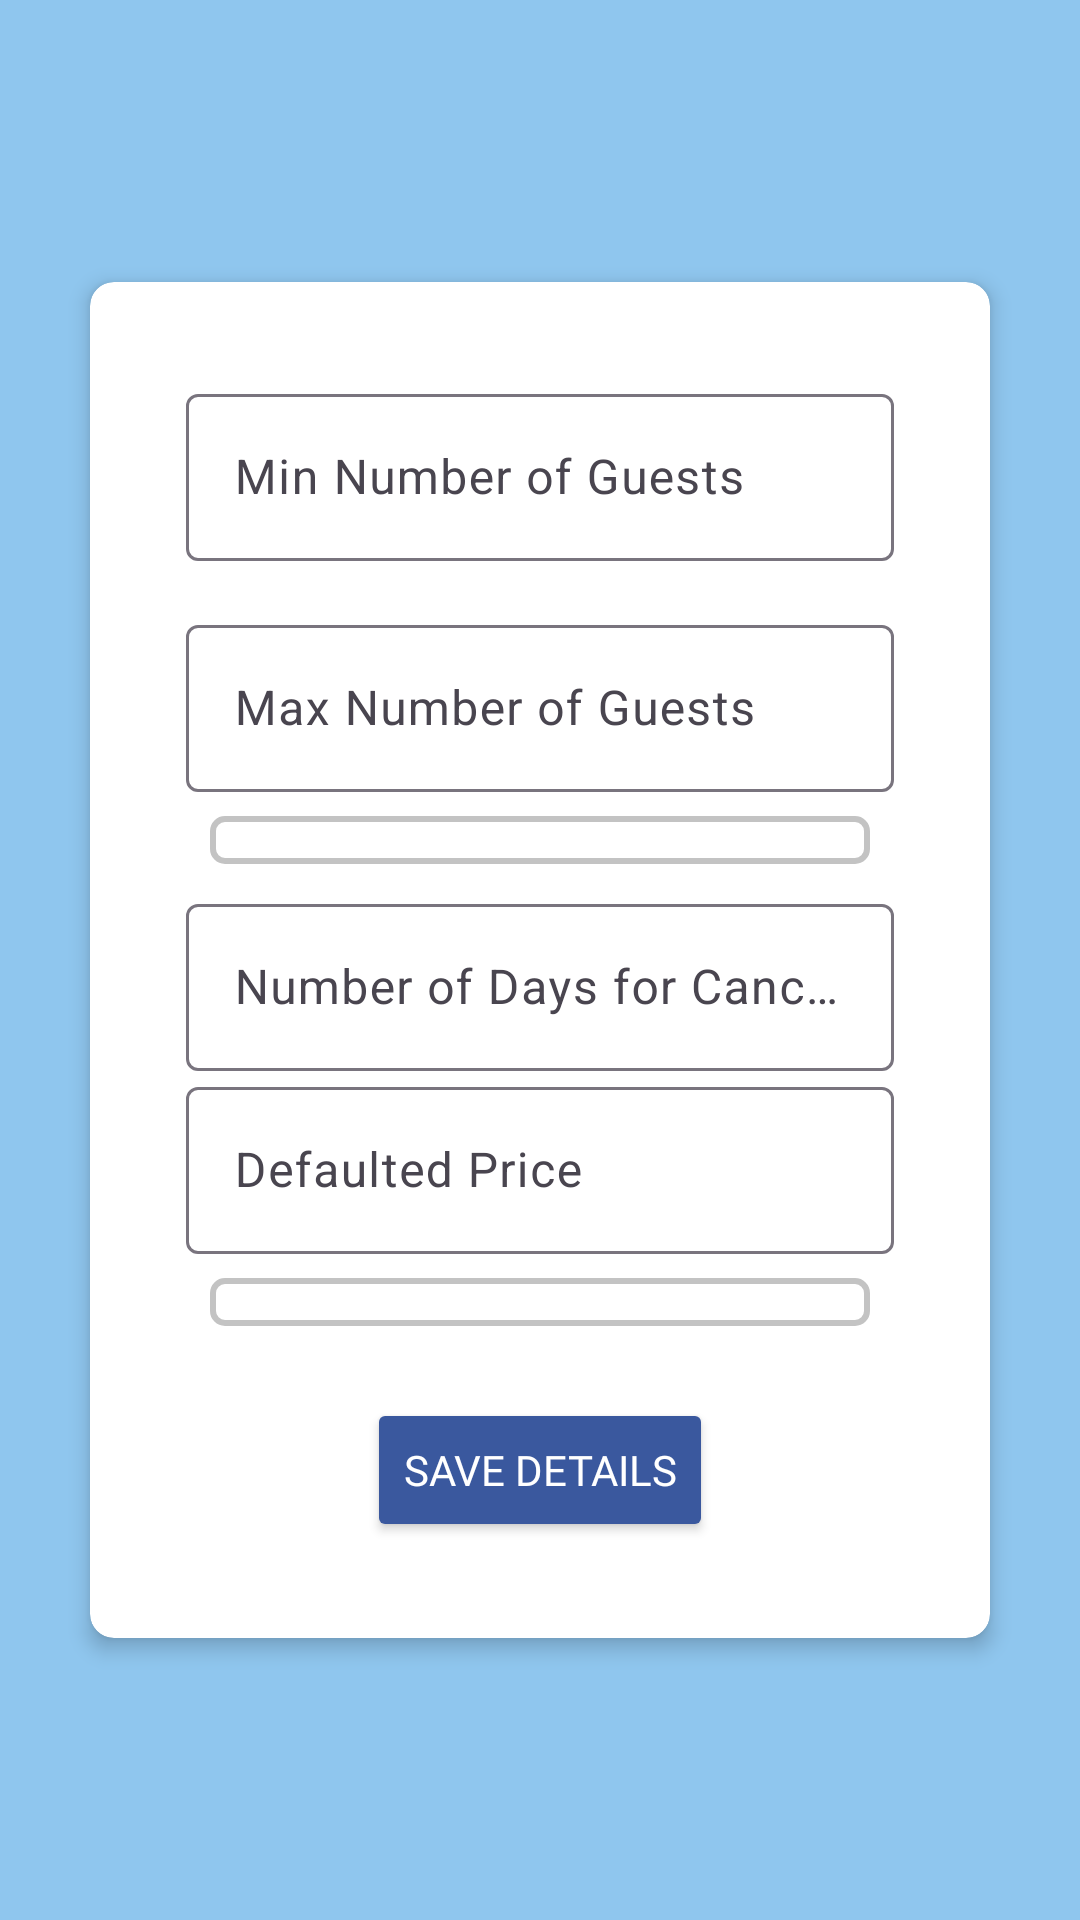

Layout XML and referenced resources for this Android screen:
<!-- AndroidManifest.xml: application theme Theme.BookingApp -->
<!-- res/layout/fragment_type_room.xml -->
<?xml version="1.0" encoding="utf-8"?>
<androidx.constraintlayout.widget.ConstraintLayout xmlns:android="http://schemas.android.com/apk/res/android"
    xmlns:app="http://schemas.android.com/apk/res-auto"
    xmlns:tools="http://schemas.android.com/tools"
    android:layout_width="match_parent"
    android:layout_height="match_parent"
    android:background="@color/background_color"
    tools:context=".fragments.accommodations.TypeRoomFragment">

    <ScrollView
        android:layout_width="match_parent"
        android:layout_height="match_parent"
        android:fillViewport="true">

        <androidx.constraintlayout.widget.ConstraintLayout
            android:layout_width="match_parent"
            android:layout_height="wrap_content">

            <androidx.cardview.widget.CardView
                android:id="@+id/detailsCardView"
                android:layout_width="300dp"
                android:layout_height="wrap_content"
                android:layout_margin="16dp"
                android:backgroundTint="@color/white"
                app:cardCornerRadius="8dp"
                app:cardElevation="4dp"
                app:layout_constraintBottom_toBottomOf="parent"
                app:layout_constraintEnd_toEndOf="parent"
                app:layout_constraintStart_toStartOf="parent"
                app:layout_constraintTop_toTopOf="parent">

                <LinearLayout
                    android:layout_width="match_parent"
                    android:layout_height="wrap_content"
                    android:layout_margin="16dp"
                    android:gravity="center"
                    android:orientation="vertical"
                    android:padding="16dp">

                    <com.google.android.material.textfield.TextInputLayout
                        android:id="@+id/textInputMinGuests"
                        android:layout_width="match_parent"
                        android:layout_height="wrap_content"
                        android:hint="Min Number of Guests">

                        <com.google.android.material.textfield.TextInputEditText
                            android:id="@+id/editTextMinGuests"
                            android:layout_width="match_parent"
                            android:layout_height="wrap_content"
                            android:inputType="number" />

                    </com.google.android.material.textfield.TextInputLayout>

                    <com.google.android.material.textfield.TextInputLayout
                        android:id="@+id/textInputMaxGuests"
                        android:layout_width="match_parent"
                        android:layout_height="wrap_content"
                        android:layout_marginTop="16dp"
                        android:hint="Max Number of Guests">

                        <com.google.android.material.textfield.TextInputEditText
                            android:id="@+id/editTextMaxGuests"
                            android:layout_width="match_parent"
                            android:layout_height="wrap_content"
                            android:inputType="number" />

                    </com.google.android.material.textfield.TextInputLayout>

                    <Spinner
                        android:id="@+id/spinnerAccommodationType"
                        android:layout_width="match_parent"
                        android:layout_height="wrap_content"
                        android:layout_marginTop="16dp"
                        android:layout_marginBottom="16dp"
                        android:padding="8dp"
                        android:textColor="@color/black"
                        style="@style/CustomSpinnerStyle"
                        android:textColorHighlight="@color/black"
                        android:textColorHint="@color/black"
                        app:hintTextColor="@color/black"
                    />

                    <com.google.android.material.textfield.TextInputLayout
                        android:id="@+id/textInputCancellationDays"
                        android:layout_width="match_parent"
                        android:layout_height="wrap_content"
                        android:hint="Number of Days for Cancellation">

                        <com.google.android.material.textfield.TextInputEditText
                            android:id="@+id/editTextCancellationDays"
                            android:layout_width="match_parent"
                            android:layout_height="wrap_content"
                            android:inputType="number" />

                    </com.google.android.material.textfield.TextInputLayout>

                    <com.google.android.material.textfield.TextInputLayout
                        android:id="@+id/textInputDefaultedPrice"
                        android:layout_width="match_parent"
                        android:layout_height="wrap_content"
                        android:hint="Defaulted Price">

                        <com.google.android.material.textfield.TextInputEditText
                            android:id="@+id/editTextDefaultedPrice"
                            android:layout_width="match_parent"
                            android:layout_height="wrap_content"
                            android:inputType="number" />

                    </com.google.android.material.textfield.TextInputLayout>

                    <Spinner
                        android:id="@+id/spinnerPricePerUnit"
                        android:layout_width="match_parent"
                        android:layout_height="wrap_content"
                        android:layout_marginTop="16dp"
                        android:layout_marginBottom="16dp"
                        android:padding="8dp"
                        android:textColor="@color/black"
                        style="@style/CustomSpinnerStyle"
                        android:textColorHighlight="@color/black"
                        android:textColorHint="@color/white"
                        app:hintTextColor="@color/white"
                    />

                    <Button
                        android:id="@+id/buttonSaveDetails"
                        android:layout_width="wrap_content"
                        android:layout_height="wrap_content"
                        android:layout_gravity="center_horizontal"
                        android:layout_marginTop="16dp"
                        android:backgroundTint="@color/login_button"
                        android:fontFamily="@font/segoe_bold"
                        android:text="Save Details"
                        android:textColor="@color/white" />

                </LinearLayout>
            </androidx.cardview.widget.CardView>
        </androidx.constraintlayout.widget.ConstraintLayout>
    </ScrollView>
</androidx.constraintlayout.widget.ConstraintLayout>
<!-- resources referenced by this layout -->
<resources>
  <color name="background_color">#8FC6EE</color>
  <color name="black">#FF000000</color>
  <color name="login_button">#3A589E</color>
  <color name="white">#FFFFFFFF</color>
  <style name="CustomSpinnerStyle" parent="Widget.AppCompat.Spinner.Underlined">
          <item name="android:background">@drawable/spinner_background</item>
          <item name="android:paddingStart">16dp</item>
          <item name="android:paddingEnd">16dp</item>
          <item name="android:layout_margin">8dp</item>
          <item name="android:textColor">@color/black</item>
          <item name="android:textColorHint">@color/black</item>
      </style>
  <style name="Theme.BookingApp" parent="Theme.Material3.DayNight.NoActionBar">
          
          
          <item name="windowActionBar">false</item>
          <item name="windowNoTitle">true</item>
          <item name="android:windowFullscreen">true</item>
          <item name="colorPrimary">@color/black</item>
          <item name="colorOnSurface">@color/black</item>
          <item name="colorError">@color/red</item>
          <item name="android:windowContentOverlay">@null</item>
      </style>
  <!-- drawable spinner_background (drawable) -->
  <shape xmlns:android="http://schemas.android.com/apk/res/android">
      <solid android:color="@android:color/transparent"/>
      <stroke
          android:width="2dp"
          android:color="@color/stroke_color" /> 
      <corners android:radius="4dp"/>
      <padding
          android:left="8dp"
          android:top="8dp"
          android:right="8dp"
          android:bottom="8dp"/>
  </shape>
  <color name="red">#ED0014</color>
  <color name="stroke_color">#D7B8B8B8</color>
</resources>
